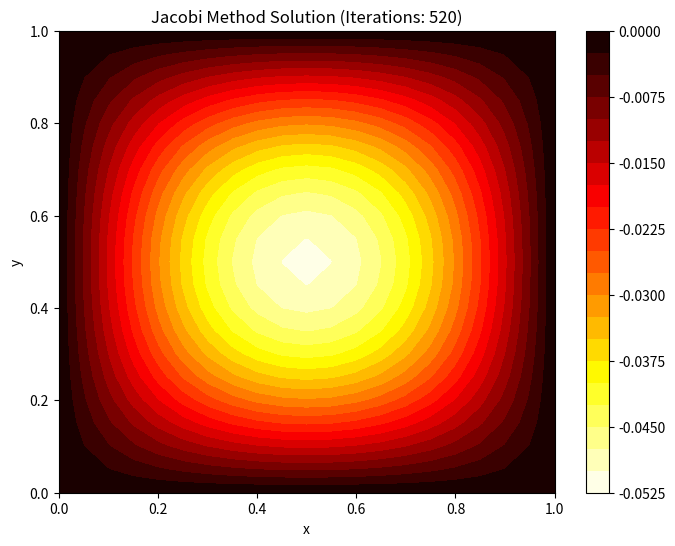
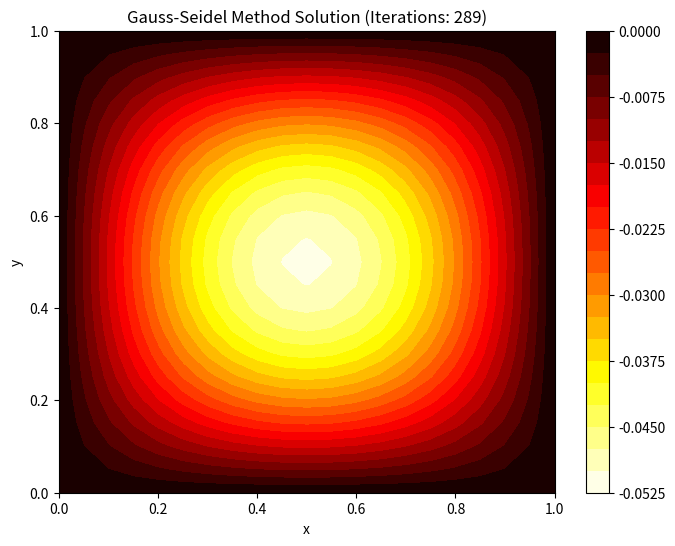
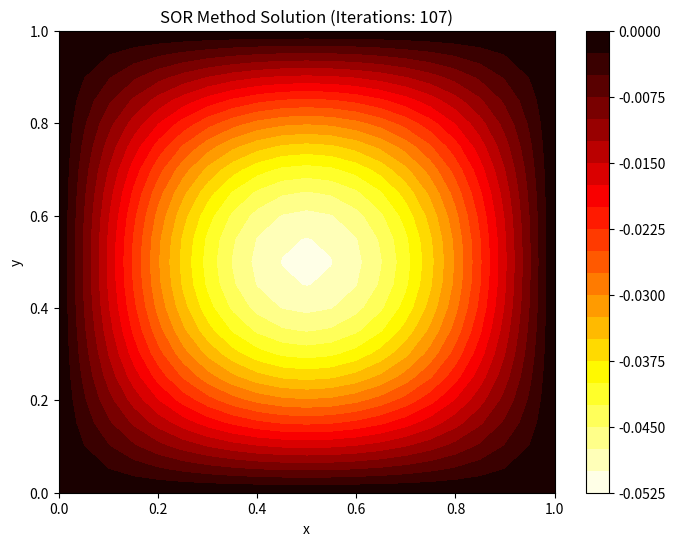
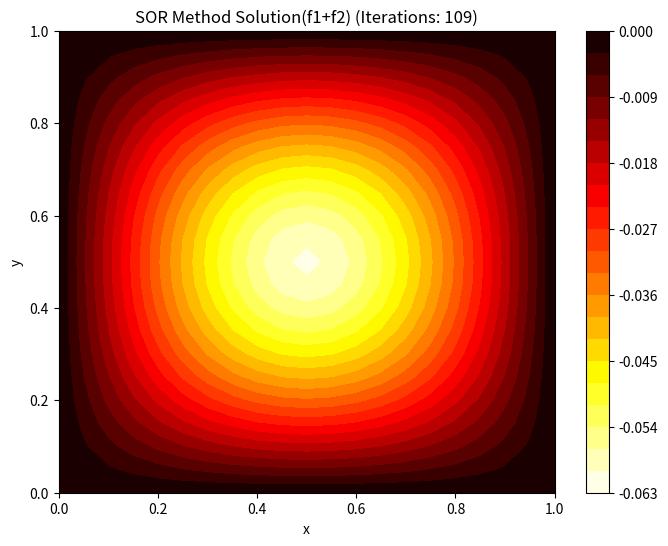
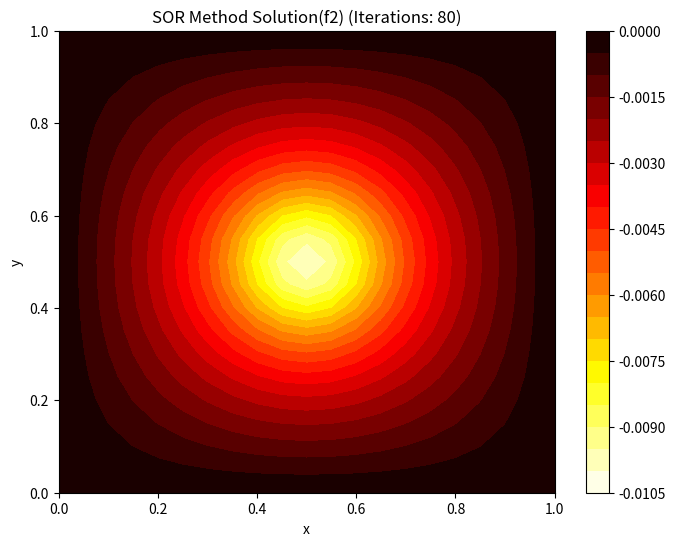
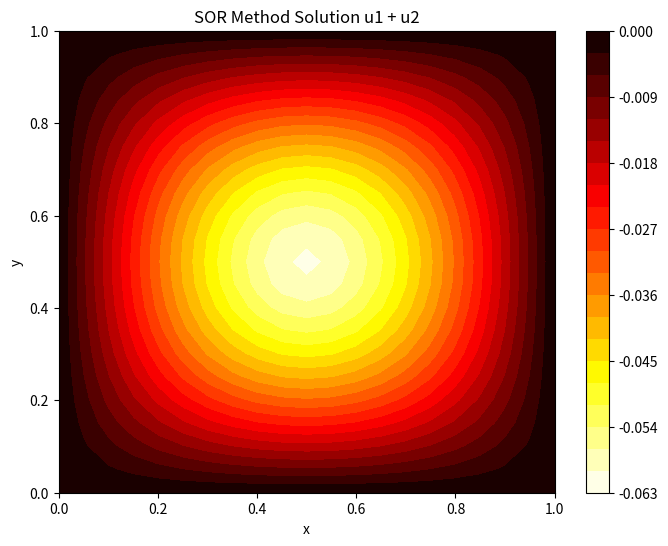

Write Python code to recreate these figures, in order.
#HW06_01
# %%
#Jacobi Method
import numpy as np
import matplotlib.pyplot as plt

#parameter
N = 21
x_list = np.linspace(0,1,N)
y_list = np.linspace(0,1,N)
X,Y = np.meshgrid(x_list,y_list)
h = x_list[1]-x_list[0]
u_0 = np.zeros((N,N))

def u_exact(x, y):
    return -np.sin(np.pi * x) * np.sin(np.pi * y)/(2*np.pi**2)

def f1(x,y):
    f1 = np.sin(np.pi* x) * np.sin(np.pi*y)
    return f1

#Jacobi Method
def jacobi(u,h):
    u_new=np.copy(u)
    for i in range(1,N-1):
        for j in range(1,N-1):
            u_new[i,j] = (u[i+1,j] + u[i-1,j] + u[i,j+1] + u[i,j-1]\
                           - h**2 * f1(X[i,j],Y[i,j])) / 4
    return u_new

u_list_jacobi = []
u_list_jacobi.append(u_0)
u_list_jacobi.append(jacobi(u_0,h))

# count iteration i
i = 0
tol = 1e-5
i_list=[i,]

while np.linalg.norm(u_list_jacobi[-1]-u_list_jacobi[-2]) > tol:
    i += 1
    u_jacobi = jacobi(u_list_jacobi[i],h)
    u_list_jacobi.append(u_jacobi)
    i_list.append(i)
    print(i)

#Residual
residual = np.zeros((N, N))
for i in range(1, N-1):
    for j in range(1, N-1):
        laplacian = (u_list_jacobi[-1][i+1,j] + u_list_jacobi[-1][i-1,j] + u_list_jacobi[-1][i,j+1] + u_list_jacobi[-1][i,j-1] \
            - 4*u_list_jacobi[-1][i,j]) / (h*h)
        residual[i,j] = laplacian - f1(X[i,j], Y[i,j])

#시각화
plt.figure(figsize=(8,6))
plt.contourf(X, Y, u_list_jacobi[-1], levels=20, cmap='hot_r')
plt.colorbar()
plt.xlabel('x')
plt.ylabel('y')
plt.title(f'Jacobi Method Solution (Iterations: {i_list[-1]})')
plt.show()

#performance
print('Jacobi Method')
print('iteration:', i_list[-1] )
print('norm of residual:', np.linalg.norm(residual))
print("error", np.linalg.norm(u_list_jacobi[-1] - u_exact(X, Y),2))

# %%
#Gauss-Seidel
import numpy as np
import matplotlib.pyplot as plt

#parameter
N = 21
x_list = np.linspace(0,1,N)
y_list = np.linspace(0,1,N)
X,Y = np.meshgrid(x_list,y_list)
h = x_list[1]-x_list[0]
u_0 = np.zeros((N,N))

def u_exact(x, y):
    return -np.sin(np.pi * x) * np.sin(np.pi * y)/(2*np.pi**2)

def f1(x,y):
    f1 = np.sin(np.pi* x) * np.sin(np.pi*y)
    return f1

# Gauss-Seidel Method
def gauss_seidel(u,h):
    u_new = np.copy(u)
    for i in range(1,N-1):
        for j in range(1,N-1):
            u_new[i,j] = (u[i+1,j] + u_new[i-1,j] + u[i,j+1] + u_new[i,j-1] \
                - h**2 * f1(X[i,j],Y[i,j]) ) / 4
    return u_new

u_list_gauss = []
u_list_gauss.append(u_0)
u_list_gauss.append(gauss_seidel(u_0, h))

i = 0
tol = 1e-5
i_list = [i,]

while np.linalg.norm(u_list_gauss[-1] - u_list_gauss[-2]) > 1e-5: 
    i += 1
    u_gauss = gauss_seidel(u_list_gauss[i], h)
    u_list_gauss.append(u_gauss)
    i_list.append(i)

residual = np.zeros((N, N))
for i in range(1, N-1):
    for j in range(1, N-1):
        laplacian = (u_list_gauss[-1][i+1,j] + u_list_gauss[-1][i-1,j] + u_list_gauss[-1][i,j+1] + u_list_gauss[-1][i,j-1] \
                     - 4*u_list_gauss[-1][i,j]) / (h*h)
        residual[i,j] = laplacian - f1(X[i,j], Y[i,j])

plt.figure(figsize=(8,6))
plt.contourf(X, Y, u_list_gauss[-1], levels=20, cmap='hot_r')
plt.colorbar()
plt.xlabel('x')
plt.ylabel('y')
plt.title(f'Gauss-Seidel Method Solution (Iterations: {i_list[-1]})')
plt.show()

print('Gauss-Seidel Method')
print('iteration:',i_list[-1])
print('Residual norm:', np.linalg.norm(residual))
print("error", np.linalg.norm(u_list_gauss[-1] - u_exact(X, Y),2))


# %%
#SOR Method

import numpy as np
import matplotlib.pyplot as plt

#parameter
N = 21
x_list = np.linspace(0,1,N)
y_list = np.linspace(0,1,N)
X,Y = np.meshgrid(x_list,y_list)
h = x_list[1]-x_list[0]
u_0 = np.zeros((N,N))

def u_exact(x, y):
    return -np.sin(np.pi * x) * np.sin(np.pi * y)/(2*np.pi**2)

def f1(x,y):
    f1 = np.sin(np.pi* x) * np.sin(np.pi*y)
    return f1

# SOR Method
def SOR_method(u,h,omega = 1.5):  #omega 값이 2에 가까워질 수록 수렴속도 빨라지는 것을 볼 수 있음.
    u_new = np.copy(u)
    for i in range(1,N-1):
        for j in range(1,N-1):
            u_new[i,j] = (1-omega) * u[i,j] + omega * (u[i+1,j] + u_new[i-1,j] + u[i,j+1] + u_new[i,j-1] - h**2 * f1(X[i,j],Y[i,j]) ) / 4
    return u_new

u_list_SOR = []
u_list_SOR.append(u_0)
u_list_SOR.append(SOR_method(u_0, h))

i = 0
i_list = [i,]

while np.linalg.norm(u_list_SOR[-1] - u_list_SOR[-2]) > 1e-5: 
    i += 1
    u_SOR = SOR_method(u_list_SOR[i], h)
    u_list_SOR.append(u_SOR)
    i_list.append(i)

residual = np.zeros((N, N))
for i in range(1, N-1):
    for j in range(1, N-1):
        laplacian = (u_list_SOR[-1][i+1,j] + u_list_SOR[-1][i-1,j] + u_list_SOR[-1][i,j+1] + u_list_SOR[-1][i,j-1] - 4*u_list_SOR[-1][i,j]) / (h*h)
        residual[i,j] = laplacian - f1(X[i,j], Y[i,j])

plt.figure(figsize=(8,6))
plt.contourf(X, Y, u_list_SOR[-1], levels=20, cmap='hot_r')
plt.colorbar()
plt.xlabel('x')
plt.ylabel('y')
plt.title(f'SOR Method Solution (Iterations: {i_list[-1]})')
plt.show()

print('SOR Method')
print('iteration:',i_list[-1])
print('Residual norm:', np.linalg.norm(residual))
print("error", np.linalg.norm(u_list_SOR[-1] - u_exact(X, Y),2))

# %%
#HW_06_02_(1)

import numpy as np
import matplotlib.pyplot as plt
import time

start = time.time()
#parameter
N = 21
x_list = np.linspace(0,1,N)
y_list = np.linspace(0,1,N)
X,Y = np.meshgrid(x_list,y_list)
h = x_list[1]-x_list[0]
u_0 = np.zeros((N,N))


def f1(x,y):
    f1 = np.sin(np.pi* x) * np.sin(np.pi*y)
    return f1

def f2(x,y):
    return np.exp(-100*((x-0.5)**2 + (y-0.5)**2))

# f1 + f2
def SOR_method2(u,h,omega = 1.5):  #omega 값이 2에 가까워질 수록 수렴속도 빨라지는 것을 볼 수 있음.
    u_new = np.copy(u)
    for i in range(1,N-1):
        for j in range(1,N-1):
            u_new[i,j] = (1-omega) * u[i,j] \
                + omega * (u[i+1,j] + u_new[i-1,j] \
                           + u[i,j+1] + u_new[i,j-1] \
                            - h**2 * (f1(X[i,j],Y[i,j]) + f2(X[i,j],Y[i,j]))) / 4
    return u_new

u_list_SOR2 = []
u_list_SOR2.append(u_0)
u_list_SOR2.append(SOR_method2(u_0, h))

i = 0
i_list = [i,]
tol = 1e-5

while np.linalg.norm(u_list_SOR2[-1] - u_list_SOR2[-2]) > tol: 
    i += 1
    u_SOR2 = SOR_method2(u_list_SOR2[i], h)
    u_list_SOR2.append(u_SOR2)
    i_list.append(i)


print('SOR Method(f1+f2)')
print('iteration:',i_list[-1])

plt.figure(figsize=(8,6))
plt.contourf(X, Y, u_list_SOR2[-1], levels=20, cmap='hot_r')
plt.colorbar()
plt.xlabel('x')
plt.ylabel('y')
plt.title(f'SOR Method Solution(f1+f2) (Iterations: {i})')
plt.show()
end=time.time()

print(f"계산 시간: {end - start:.8f}초")
# %%
#HW06_02_(2)
import numpy as np
import matplotlib.pyplot as plt

#parameter
N = 21
x_list = np.linspace(0,1,N)
y_list = np.linspace(0,1,N)
X,Y = np.meshgrid(x_list,y_list)
h = x_list[1]-x_list[0]
u_0 = np.zeros((N,N))


def f1(x,y):
    f1 = np.sin(np.pi* x) * np.sin(np.pi*y)
    return f1

def f2(x,y):
    return np.exp(-100*((x-0.5)**2 + (y-0.5)**2))

# f2
def SOR_method3(u,h,omega = 1.5):  #omega 값이 2에 가까워질 수록 수렴속도 빨라지는 것을 볼 수 있음.
    u_new = np.copy(u)
    for i in range(1,N-1):
        for j in range(1,N-1):
            u_new[i,j] = (1-omega) * u[i,j] \
                + omega * (u[i+1,j] + u_new[i-1,j] \
                           + u[i,j+1] + u_new[i,j-1] \
                            - h**2 *  (f2(X[i,j],Y[i,j]))) / 4
    return u_new

u_list_SOR3 = []
u_list_SOR3.append(u_0)
u_list_SOR3.append(SOR_method3(u_0, h))

i = 0
i_list = [i,]
tol = 1e-5

while np.linalg.norm(u_list_SOR3[-1] - u_list_SOR3[-2]) > tol: 
    i += 1
    u_SOR3 = SOR_method3(u_list_SOR3[i], h)
    u_list_SOR3.append(u_SOR3)
    i_list.append(i)


print('SOR Method(f2)')
print('iteration:',i_list[-1])

plt.figure(figsize=(8,6))
plt.contourf(X, Y, u_list_SOR3[-1], levels=20, cmap='hot_r')
plt.colorbar()
plt.xlabel('x')
plt.ylabel('y')
plt.title(f'SOR Method Solution(f2) (Iterations: {i_list[-1]})')
plt.show()

# %%
# HW06_02_(3)
#SOR_method2(f1+f2)와 비교해보자.

import numpy as np
import matplotlib.pyplot as plt
import time

start=time.time()
#parameter
N = 21
x_list = np.linspace(0,1,N)
y_list = np.linspace(0,1,N)
X,Y = np.meshgrid(x_list,y_list)
h = x_list[1]-x_list[0]
u_0 = np.zeros((N,N))
tol = 1e-5

def f1(x,y):
    f1 = np.sin(np.pi* x) * np.sin(np.pi*y)
    return f1

def f2(x,y):
    return np.exp(-100*((x-0.5)**2 + (y-0.5)**2))

# SOR Method f1
def SOR_method(u,h,omega = 1.5):  #omega 값이 2에 가까워질 수록 수렴속도 빨라지는 것을 볼 수 있음.
    u_new = np.copy(u)
    for i in range(1,N-1):
        for j in range(1,N-1):
            u_new[i,j] = (1-omega) * u[i,j] \
                + omega * (u[i+1,j] + u_new[i-1,j] \
                           + u[i,j+1] + u_new[i,j-1] \
                            - h**2 * f1(X[i,j],Y[i,j]) ) / 4
    return u_new

# f2
def SOR_method3(u,h,omega = 1.5):  #omega 값이 2에 가까워질 수록 수렴속도 빨라지는 것을 볼 수 있음.
    u_new = np.copy(u)
    for i in range(1,N-1):
        for j in range(1,N-1):
            u_new[i,j] = (1-omega) * u[i,j] \
                + omega * (u[i+1,j] + u_new[i-1,j] \
                           + u[i,j+1] + u_new[i,j-1] \
                            - h**2 *  (f2(X[i,j],Y[i,j]))) / 4
    return u_new

u_list_SOR = []
u_list_SOR.append(u_0)
u_list_SOR.append(SOR_method(u_0, h))

u_list_SOR3 = []
u_list_SOR3.append(u_0)
u_list_SOR3.append(SOR_method3(u_0, h))

i1 = 0
i2 = 0
i_list_SOR = [i1,]
i_list_SOR3=[i2,]

while np.linalg.norm(u_list_SOR[-1] - u_list_SOR[-2]) > 1e-5: 
    i1 += 1
    u_SOR = SOR_method(u_list_SOR[i1], h)
    u_list_SOR.append(u_SOR)
    i_list_SOR.append(i1)

while np.linalg.norm(u_list_SOR3[-1] - u_list_SOR3[-2]) > tol: 
    i2 += 1
    u_SOR3 = SOR_method3(u_list_SOR3[i2], h)
    u_list_SOR3.append(u_SOR3)
    i_list_SOR3.append(i2)


u_list_sum = u_list_SOR3[-1]+u_list_SOR[-1]

plt.figure(figsize=(8,6))
plt.contourf(X, Y, u_list_sum, levels=20, cmap='hot_r')
plt.colorbar()
plt.xlabel('x')
plt.ylabel('y')
plt.title(f'SOR Method Solution u1 + u2')
plt.show()

print('SOR Method(f1)')
print('iteration:',i_list_SOR[-1])
print('SOR Method(f2)')
print('iteration:',i_list_SOR3[-1])
end=time.time()

print(f"계산 시간: {end - start:.8f}초")
